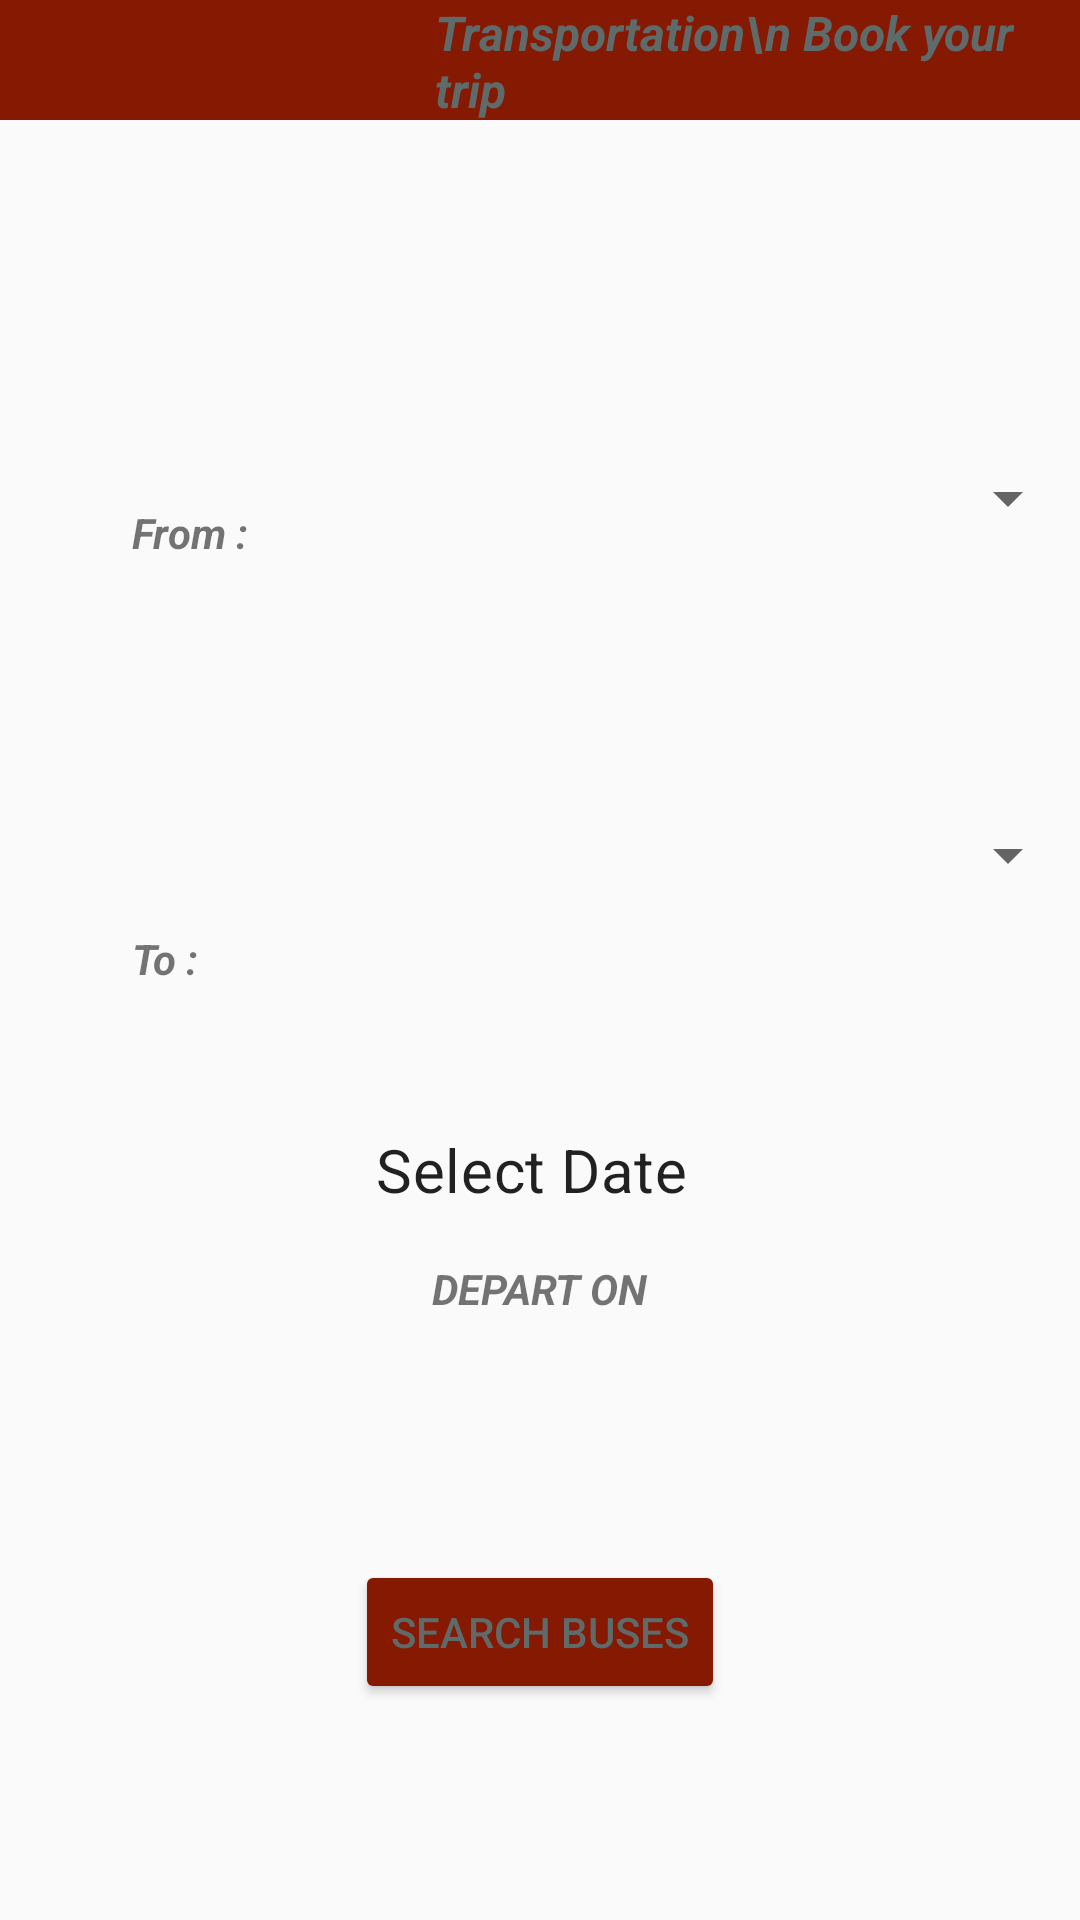

Reconstruct the res/layout file that produces this screen, plus the resources it refers to.
<!-- AndroidManifest.xml: application theme Theme.Transportation -->
<!-- res/layout/activity_from.xml -->
<?xml version="1.0" encoding="utf-8"?>

<RelativeLayout xmlns:android="http://schemas.android.com/apk/res/android"
    xmlns:app="http://schemas.android.com/apk/res-auto"
    xmlns:tools="http://schemas.android.com/tools"
    android:layout_width="match_parent"
    android:layout_height="match_parent"
    tools:context=".From"
    >

    <androidx.constraintlayout.widget.ConstraintLayout
        android:layout_width="match_parent"
        android:layout_height="40dp"
        android:background="@color/Offred">
        <TextView
            android:layout_width="match_parent"
            android:layout_height="match_parent"
            android:text="Transportation\n Book your trip"
            android:layout_marginLeft="145dp"
            android:textStyle="bold|italic"
            android:textColor="@color/Silver"
            android:textSize="16dp"></TextView>

    </androidx.constraintlayout.widget.ConstraintLayout>

    <TextView
        android:layout_width="wrap_content"
        android:layout_height="wrap_content"
        android:layout_alignParentStart="true"
        android:layout_alignParentTop="true"
        android:layout_marginStart="44dp"
        android:layout_marginTop="168dp"
        android:text="From :"
        android:textStyle="bold|italic"/>

    <TextView
        android:id="@+id/textView"
        android:layout_width="wrap_content"
        android:layout_height="wrap_content"
        android:layout_alignParentStart="true"
        android:layout_alignParentTop="true"
        android:layout_marginStart="44dp"
        android:layout_marginTop="310dp"
        android:text="To : "
        android:textStyle="bold|italic"/>

    <Spinner
        android:id="@+id/fromSpinner"
        android:layout_width="match_parent"
        android:layout_height="wrap_content"
        android:layout_alignParentStart="true"
        android:layout_alignParentTop="true"
        android:layout_alignParentEnd="true"
        android:layout_marginStart="100dp"
        android:layout_marginTop="154dp"
        android:layout_marginEnd="0dp"
        android:autofillHints="Select" />

    <Spinner
        android:id="@+id/toSpinner"
        android:layout_width="match_parent"
        android:layout_height="wrap_content"
        android:layout_below="@+id/fromSpinner"
        android:layout_alignParentStart="true"
        android:layout_marginStart="100dp"
        android:layout_marginTop="95dp"
        android:autofillHints="Select"/>
    <TextView
        android:layout_width="wrap_content"
        android:layout_height="wrap_content"
        android:text="DEPART ON"
        android:layout_centerHorizontal="true"
        android:textStyle="bold|italic"
        android:layout_marginTop="420dp"/>

    <ImageView
        android:layout_width="wrap_content"
        android:layout_height="wrap_content"
        android:src="@drawable/ic_baseline_calendar_today_24"
        android:layout_marginTop="415dp"
        android:layout_marginLeft="120dp"
        />
    <LinearLayout
        android:layout_width="match_parent"
        android:layout_height="match_parent"
        android:orientation="vertical"
        android:gravity="center"
        android:layout_marginTop="100dp">
        <TextView
            android:layout_width="wrap_content"
            android:layout_height="wrap_content"
            android:id="@+id/tvdate"
            android:text="Select Date "
            android:textSize="20sp"
            android:layout_marginTop="40sp"
            style="@style/TextAppearance.MaterialComponents.Subtitle1"
            />

    </LinearLayout>
    <Button
        android:layout_width="wrap_content"
        android:layout_height="wrap_content"
        android:text="Search Buses"
        android:layout_marginTop="520dp"
        android:layout_centerHorizontal="true"
        android:id="@+id/searchBtn"
        android:textColor="@color/Silver"
        android:backgroundTint="@color/Offred"/>

</RelativeLayout>
<!-- resources referenced by this layout -->
<resources>
  <color name="Offred">#851902</color>
  <color name="Silver">#5f6a6a</color>
  <style name="Theme.Transportation" parent="Theme.AppCompat.Light.NoActionBar">
          
          <item name="colorPrimary">@color/purple_500</item>
          <item name="colorPrimaryVariant">@color/purple_700</item>
          <item name="colorOnPrimary">@color/white</item>
          
          <item name="colorSecondary">@color/teal_200</item>
          <item name="colorSecondaryVariant">@color/teal_700</item>
          <item name="colorOnSecondary">@color/black</item>
          
          <item name="android:statusBarColor" tools:targetApi="l">?attr/colorPrimaryVariant</item>
          
      </style>
  <color name="purple_500">#FF6200EE</color>
  <color name="purple_700">#FF3700B3</color>
  <color name="white">#FFFFFFFF</color>
  <color name="teal_200">#FF03DAC5</color>
  <color name="teal_700">#FF018786</color>
  <color name="black">#FF000000</color>
</resources>
